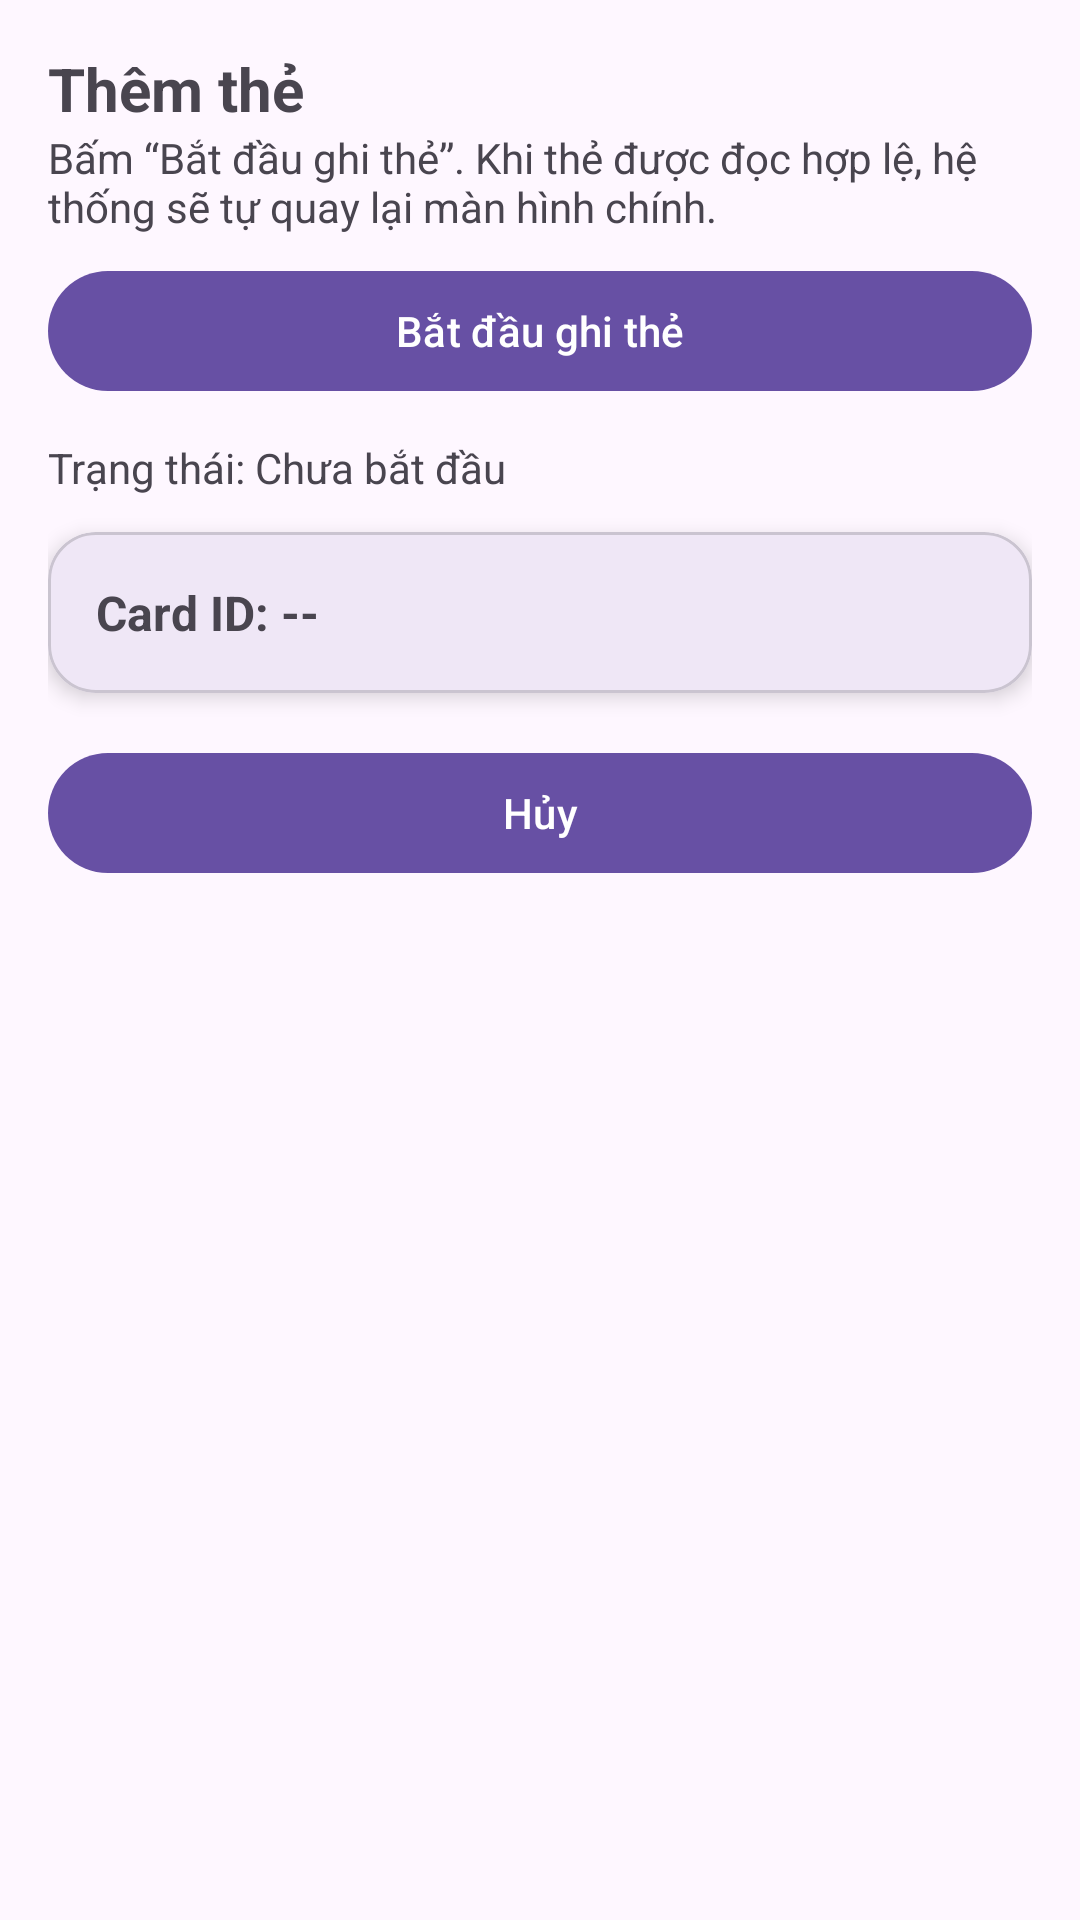

The Android layout XML behind this screen, and the referenced resources:
<!-- AndroidManifest.xml: application theme Theme.SmartDoorUIOnly -->
<!-- res/layout/activity_add_card.xml -->
<?xml version="1.0" encoding="utf-8"?>
<ScrollView xmlns:android="http://schemas.android.com/apk/res/android"
    xmlns:app="http://schemas.android.com/apk/res-auto"
    xmlns:tools="http://schemas.android.com/tools"
    android:layout_width="match_parent"
    android:layout_height="match_parent">

    <LinearLayout
        android:layout_width="match_parent"
        android:layout_height="wrap_content"
        android:orientation="vertical"
        android:padding="16dp">

        
        <TextView
            android:id="@+id/tvTitleAdd"
            android:layout_width="wrap_content"
            android:layout_height="wrap_content"
            android:text="@string/title_add_card"
            android:textSize="20sp"
            android:textStyle="bold" />

        
        <TextView
            android:layout_width="wrap_content"
            android:layout_height="wrap_content"
            android:text="Bấm “Bắt đầu ghi thẻ”. Khi thẻ được đọc hợp lệ, hệ thống sẽ tự quay lại màn hình chính."
            android:layout_marginBottom="8dp"
            tools:ignore="HardcodedText" />

        
        <com.google.android.material.button.MaterialButton
            android:id="@+id/btnStartEnroll"
            android:layout_width="match_parent"
            android:layout_height="wrap_content"
            android:text="@string/start_enroll" />

        
        <TextView
            android:id="@+id/tvStatus"
            android:layout_width="wrap_content"
            android:layout_height="wrap_content"
            android:layout_marginTop="12dp"
            android:text="@string/status_idle"
            tools:text="⏳ Đang chờ quét thẻ mới..." />

        
        <com.google.android.material.card.MaterialCardView
            android:id="@+id/cardResult"
            android:layout_width="match_parent"
            android:layout_height="wrap_content"
            android:layout_marginTop="12dp"
            app:cardCornerRadius="16dp"
            app:cardElevation="4dp">

            <LinearLayout
                android:layout_width="match_parent"
                android:layout_height="wrap_content"
                android:orientation="vertical"
                android:padding="16dp">

                <TextView
                    android:id="@+id/tvCardId"
                    android:layout_width="wrap_content"
                    android:layout_height="wrap_content"
                    android:text="Card ID: --"
                    android:textSize="16sp"
                    android:textStyle="bold"
                    tools:text="Card ID: B6C4B405" />
            </LinearLayout>
        </com.google.android.material.card.MaterialCardView>

        
        <com.google.android.material.button.MaterialButton
            android:id="@+id/btnCancel"
            android:layout_width="match_parent"
            android:layout_height="wrap_content"
            android:layout_marginTop="16dp"
            android:text="@string/cancel" />

    </LinearLayout>
</ScrollView>
<!-- resources referenced by this layout -->
<resources>
  <string name="cancel">Hủy</string>
  <string name="start_enroll">Bắt đầu ghi thẻ</string>
  <string name="status_idle">Trạng thái: Chưa bắt đầu</string>
  <string name="title_add_card">Thêm thẻ</string>
  <style name="Theme.SmartDoorUIOnly" parent="Theme.Material3.DayNight.NoActionBar">
          <item name="android:statusBarColor">?attr/colorPrimary</item>
          <item name="android:navigationBarColor">?attr/colorSurface</item>
      </style>
</resources>
